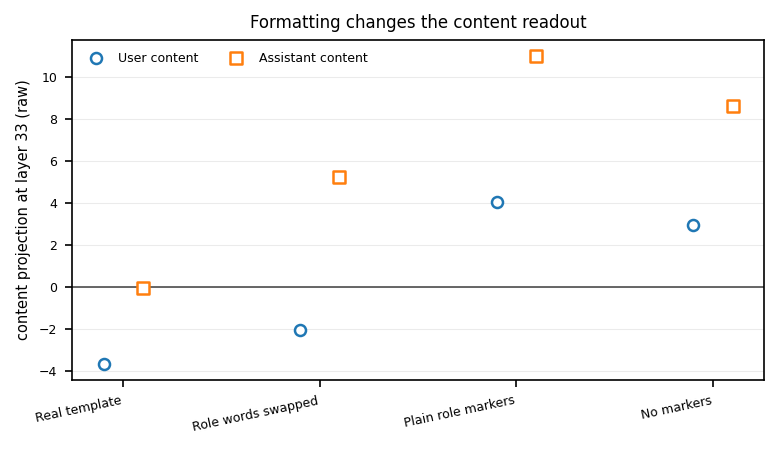

Source data for this figure (header and first rows):
variant, kind, role, proj_13, proj_27, proj_33
bare, content, assistant, -607.2, -1797, 8.631
bare, content, user, -2332, -2700, 2.961
plain_markers, content, assistant, 569, -1844, 11.03
plain_markers, content, user, 716.8, -2177, 4.047
plain_markers, tag, assistant, 2912, -2360, 7.633
plain_markers, tag, user, -6036, -5730, 7.945
swapped_tags, content, assistant, 1194, -2132, 5.232
swapped_tags, content, user, -114.4, -1977, -2.05
swapped_tags, tag, assistant, 1529, -2694, 7.243
swapped_tags, tag, user, 108.8, -2921, 12.92
template, content, assistant, 518, -1932, -0.04652
template, content, user, 2373, -2166, -3.657
template, tag, assistant, 2713, -3728, -5.114
template, tag, user, 3212, 442, 13.44
